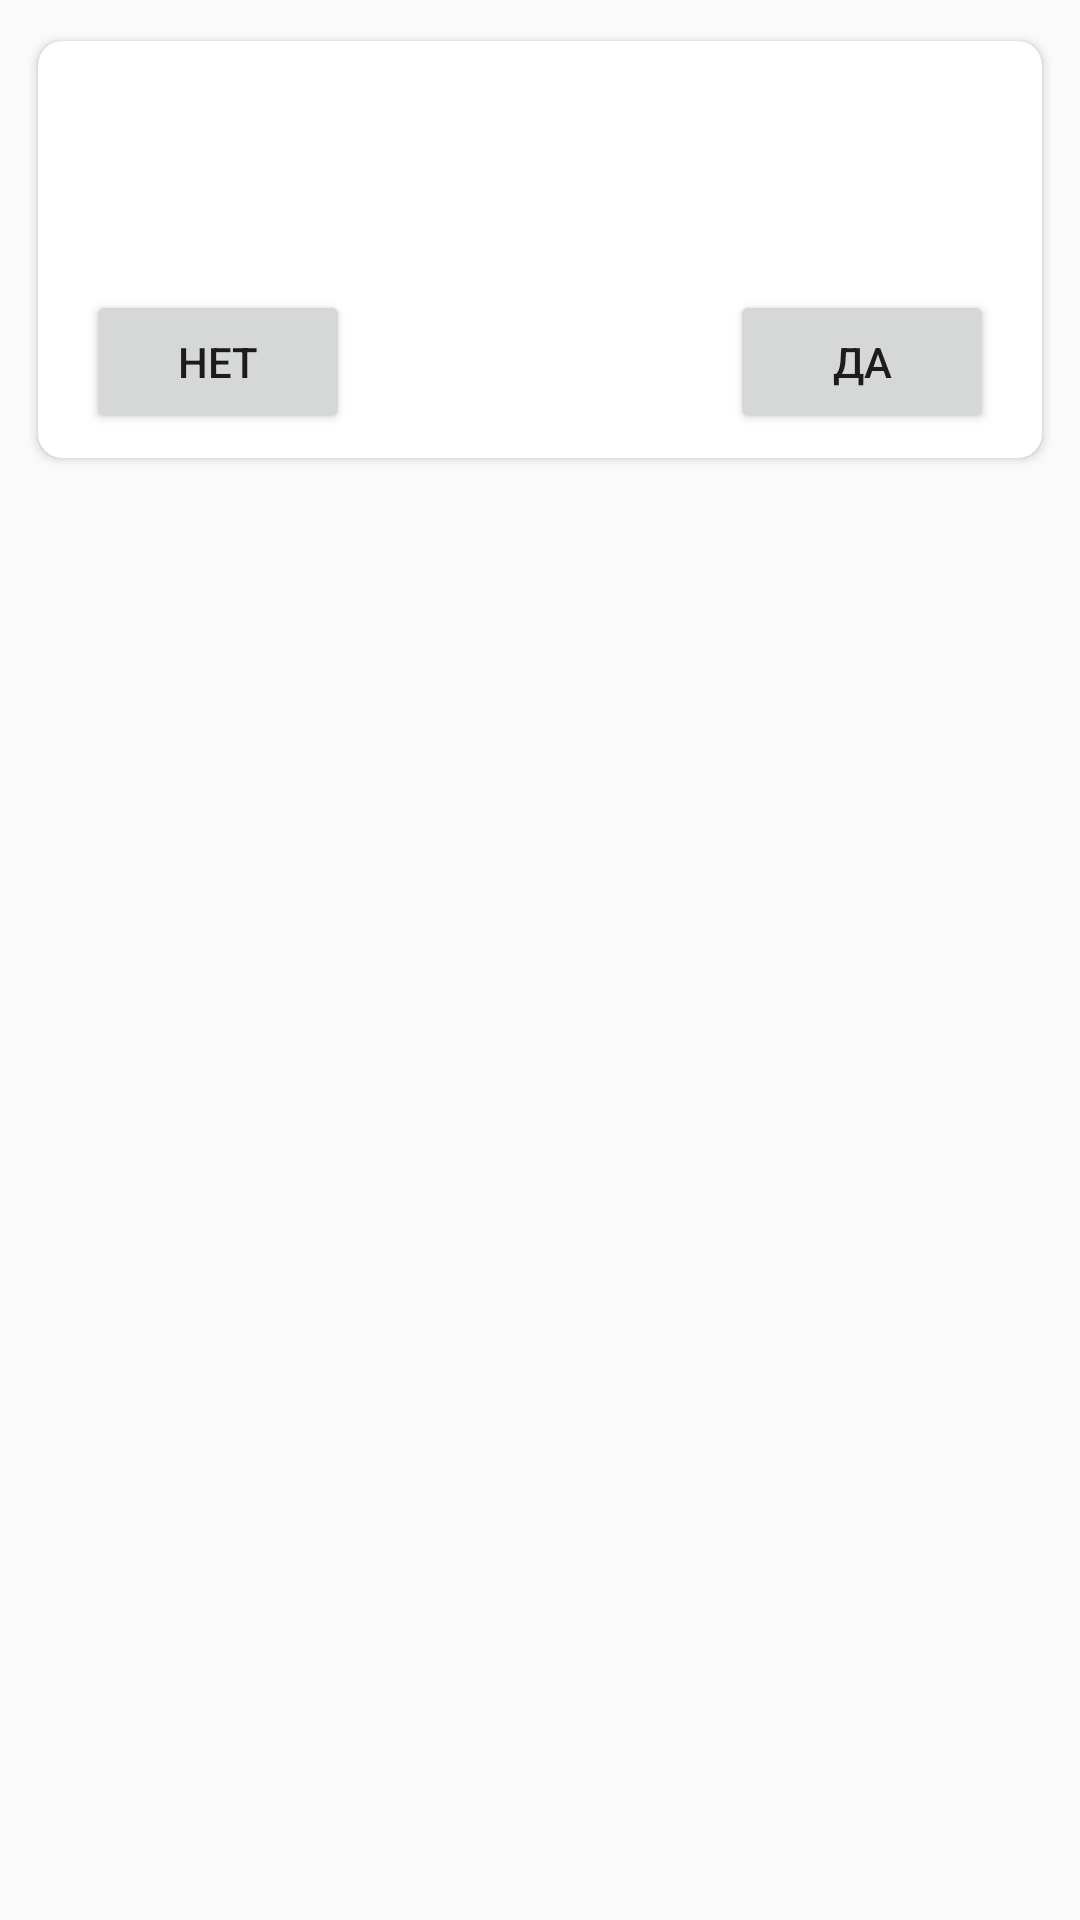

The Android layout XML behind this screen, and the referenced resources:
<!-- AndroidManifest.xml: application theme AppTheme -->
<!-- res/layout/fragment_confirm.xml -->
<?xml version="1.0" encoding="utf-8"?>
<RelativeLayout xmlns:android="http://schemas.android.com/apk/res/android"
                xmlns:app="http://schemas.android.com/apk/res-auto"
                xmlns:tools="http://schemas.android.com/tools"
                android:layout_width="match_parent"
                android:layout_height="wrap_content"
                android:layout_gravity="center_vertical">

    <android.support.v7.widget.CardView
        android:layout_width="match_parent"
        android:layout_height="wrap_content"
        android:layout_margin="@dimen/base_element_margin"
        app:cardBackgroundColor="@color/white"
        app:cardCornerRadius="@dimen/base_element_margin"
        app:cardUseCompatPadding="true">

        <LinearLayout
            android:layout_width="match_parent"
            android:layout_height="wrap_content"
            android:orientation="vertical"
            android:paddingBottom="@dimen/base_margin_64dp"
            android:paddingLeft="@dimen/activity_horizontal_margin"
            android:paddingRight="@dimen/activity_horizontal_margin"
            android:paddingTop="@dimen/base_margin_32dp">

            <ImageView
                android:layout_width="wrap_content"
                android:layout_height="wrap_content"
                android:src="@mipmap/ic_launcher"
                android:layout_gravity="center"/>

            <TextView
                android:layout_width="wrap_content"
                android:layout_height="wrap_content"
                android:layout_gravity="center"
                android:layout_marginTop="@dimen/activity_horizontal_margin"
                android:textSize="@dimen/text_size_20sp"/>

        </LinearLayout>

        <RelativeLayout
            android:layout_width="match_parent"
            android:layout_height="wrap_content"
            android:layout_gravity="bottom"
            android:layout_marginBottom="@dimen/base_element_margin"
            android:layout_marginTop="@dimen/activity_vertical_margin">

            <Button
                android:id="@+id/confirm_btn_negative"
                android:layout_width="wrap_content"
                android:layout_height="wrap_content"
                android:layout_alignParentLeft="true"
                android:layout_alignParentStart="true"
                android:layout_alignParentTop="true"
                android:layout_marginLeft="@dimen/activity_horizontal_margin"
                android:layout_marginStart="@dimen/activity_horizontal_margin"
                android:text="@string/confirm_btn_negative"/>

            <Button
                android:id="@+id/confirm_btn_positive"
                android:layout_width="wrap_content"
                android:layout_height="wrap_content"
                android:layout_alignParentEnd="true"
                android:layout_alignParentRight="true"
                android:layout_alignParentTop="true"
                android:layout_marginEnd="@dimen/activity_horizontal_margin"
                android:layout_marginRight="@dimen/activity_horizontal_margin"
                android:text="@string/confirm_btn_positive"
                tools:ignore="RelativeOverlap"/>

        </RelativeLayout>
    </android.support.v7.widget.CardView>
</RelativeLayout>
<!-- resources referenced by this layout -->
<resources>
  <color name="white">#FFFFFF</color>
  <dimen name="activity_horizontal_margin">16dp</dimen>
  <dimen name="activity_vertical_margin">16dp</dimen>
  <dimen name="base_element_margin">8dp</dimen>
  <dimen name="base_margin_32dp">32dp</dimen>
  <dimen name="base_margin_64dp">64dp</dimen>
  <dimen name="text_size_20sp">20sp</dimen>
  <string name="confirm_btn_negative">Нет</string>
  <string name="confirm_btn_positive">Да</string>
  <style name="AppTheme" parent="Theme.AppCompat.Light.NoActionBar">
          <item name="colorPrimary">@color/color_primary</item>
          <item name="colorPrimaryDark">@color/color_primary_dark</item>
          <item name="colorAccent">@color/color_accent</item>
      </style>
  <color name="color_primary">#44A5F6</color>
  <color name="color_primary_dark">#2395F5</color>
  <color name="color_accent">#ef5350</color>
</resources>
